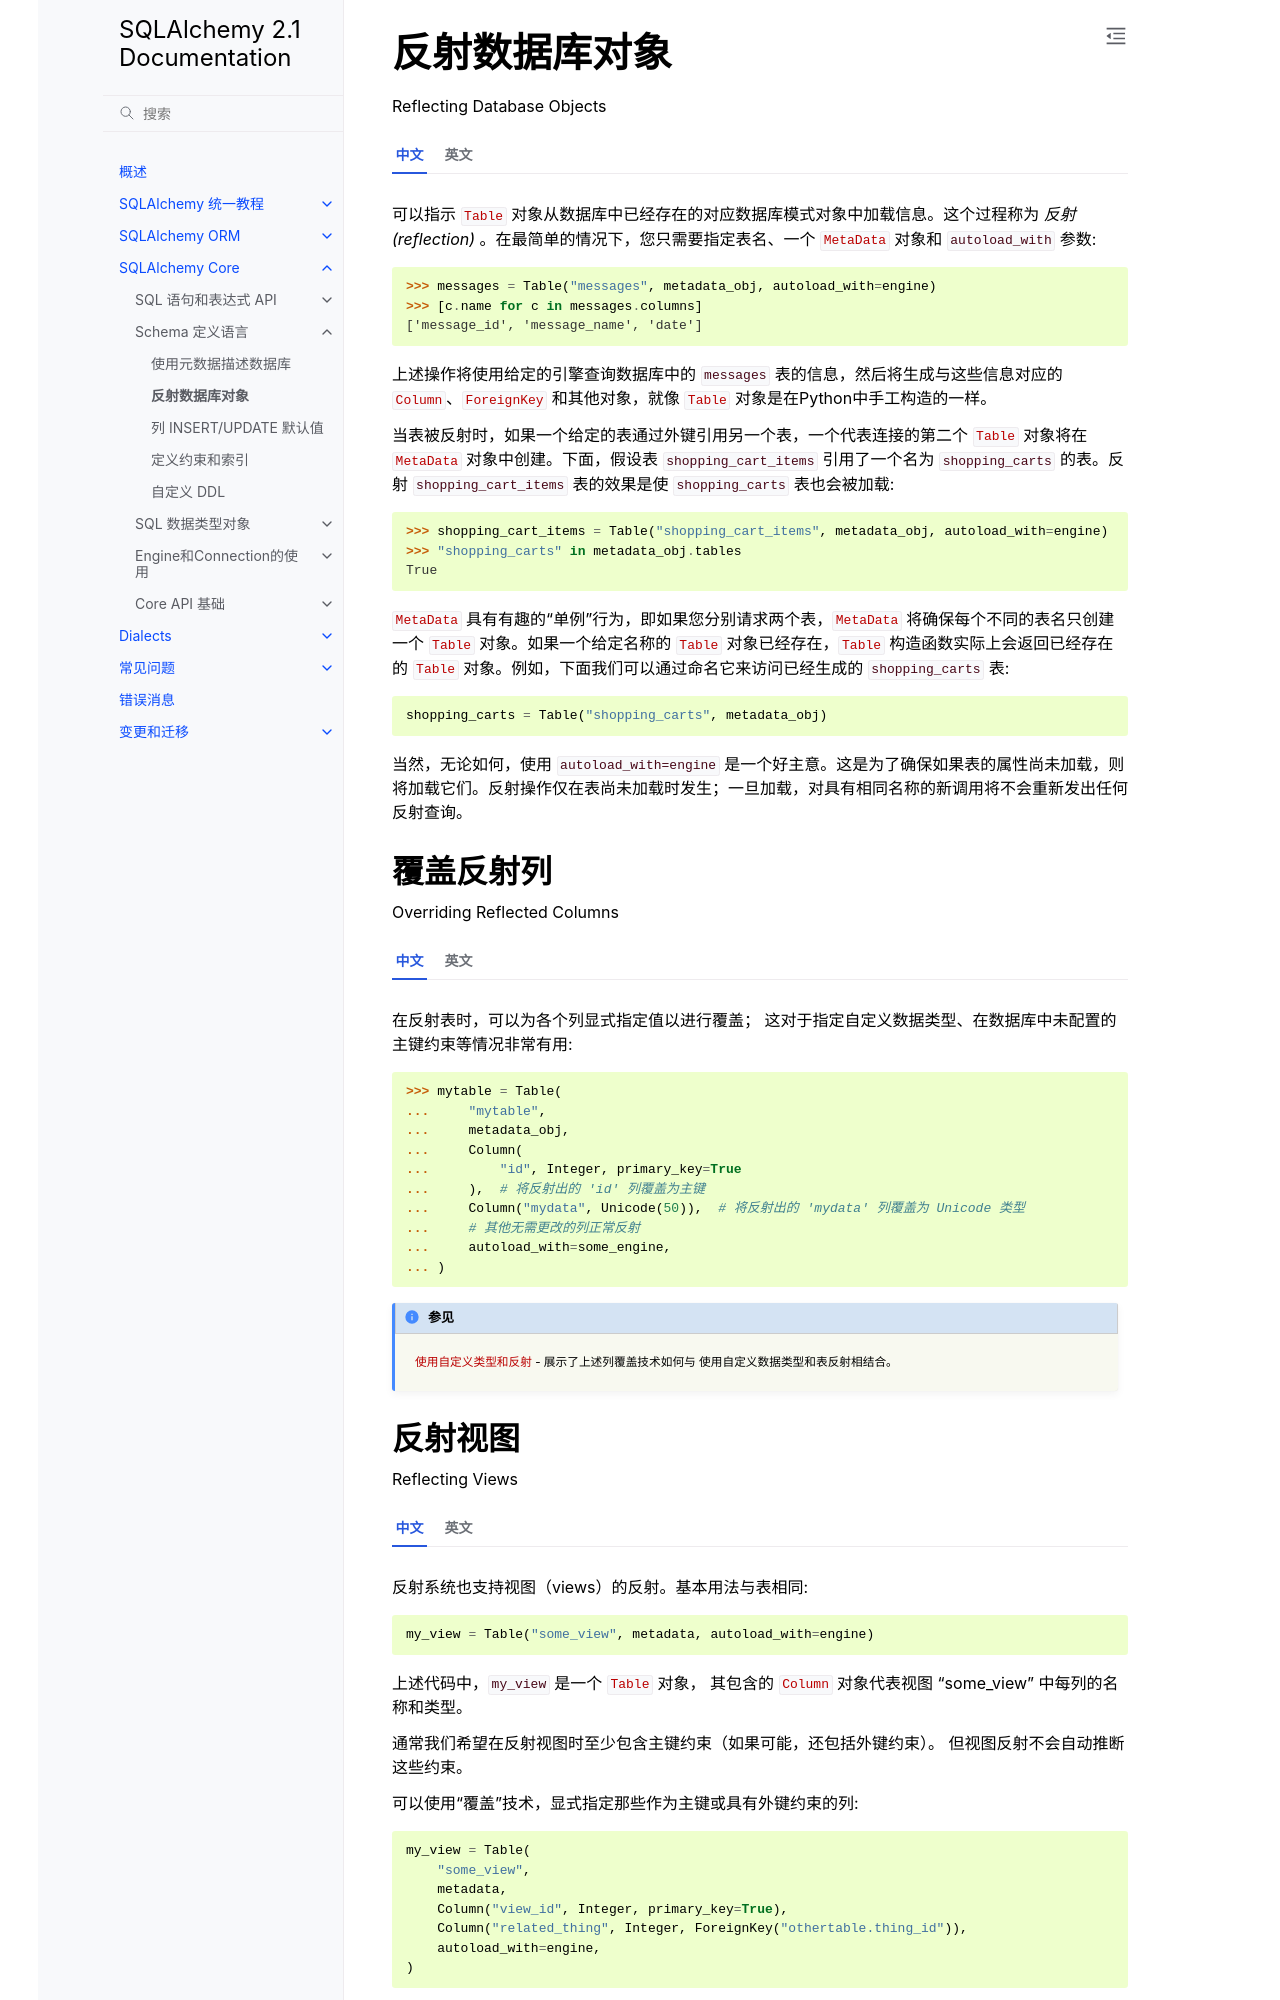

repository: hellowac/sqlalchemy-zh-cn · page: core/reflection.html · generator: sphinx

.. currentmodule:: sqlalchemy.schema

.. _metadata_reflection_toplevel:
.. _metadata_reflection:


反射数据库对象
===========================

Reflecting Database Objects

.. tab:: 中文

    可以指示 :class:`~sqlalchemy.schema.Table` 对象从数据库中已经存在的对应数据库模式对象中加载信息。这个过程称为 *反射(reflection)* 。在最简单的情况下，您只需要指定表名、一个 :class:`~sqlalchemy.schema.MetaData` 对象和 ``autoload_with`` 参数::

        >>> messages = Table("messages", metadata_obj, autoload_with=engine)
        >>> [c.name for c in messages.columns]
        ['message_id', 'message_name', 'date']

    上述操作将使用给定的引擎查询数据库中的 ``messages`` 表的信息，然后将生成与这些信息对应的 :class:`~sqlalchemy.schema.Column`、:class:`~sqlalchemy.schema.ForeignKey` 和其他对象，就像 :class:`~sqlalchemy.schema.Table` 对象是在Python中手工构造的一样。

    当表被反射时，如果一个给定的表通过外键引用另一个表，一个代表连接的第二个 :class:`~sqlalchemy.schema.Table` 对象将在 :class:`~sqlalchemy.schema.MetaData` 对象中创建。下面，假设表 ``shopping_cart_items`` 引用了一个名为 ``shopping_carts`` 的表。反射 ``shopping_cart_items`` 表的效果是使 ``shopping_carts`` 表也会被加载::

        >>> shopping_cart_items = Table("shopping_cart_items", metadata_obj, autoload_with=engine)
        >>> "shopping_carts" in metadata_obj.tables
        True

    :class:`~sqlalchemy.schema.MetaData` 具有有趣的“单例”行为，即如果您分别请求两个表，:class:`~sqlalchemy.schema.MetaData` 将确保每个不同的表名只创建一个 :class:`~sqlalchemy.schema.Table` 对象。如果一个给定名称的 :class:`~sqlalchemy.schema.Table` 对象已经存在，:class:`~sqlalchemy.schema.Table` 构造函数实际上会返回已经存在的 :class:`~sqlalchemy.schema.Table` 对象。例如，下面我们可以通过命名它来访问已经生成的 ``shopping_carts`` 表::

        shopping_carts = Table("shopping_carts", metadata_obj)

    当然，无论如何，使用 ``autoload_with=engine`` 是一个好主意。这是为了确保如果表的属性尚未加载，则将加载它们。反射操作仅在表尚未加载时发生；一旦加载，对具有相同名称的新调用将不会重新发出任何反射查询。

.. tab:: 英文

    A :class:`~sqlalchemy.schema.Table` object can be instructed to load
    information about itself from the corresponding database schema object already
    existing within the database. This process is called *reflection*. In the
    most simple case you need only specify the table name, a :class:`~sqlalchemy.schema.MetaData`
    object, and the ``autoload_with`` argument::
